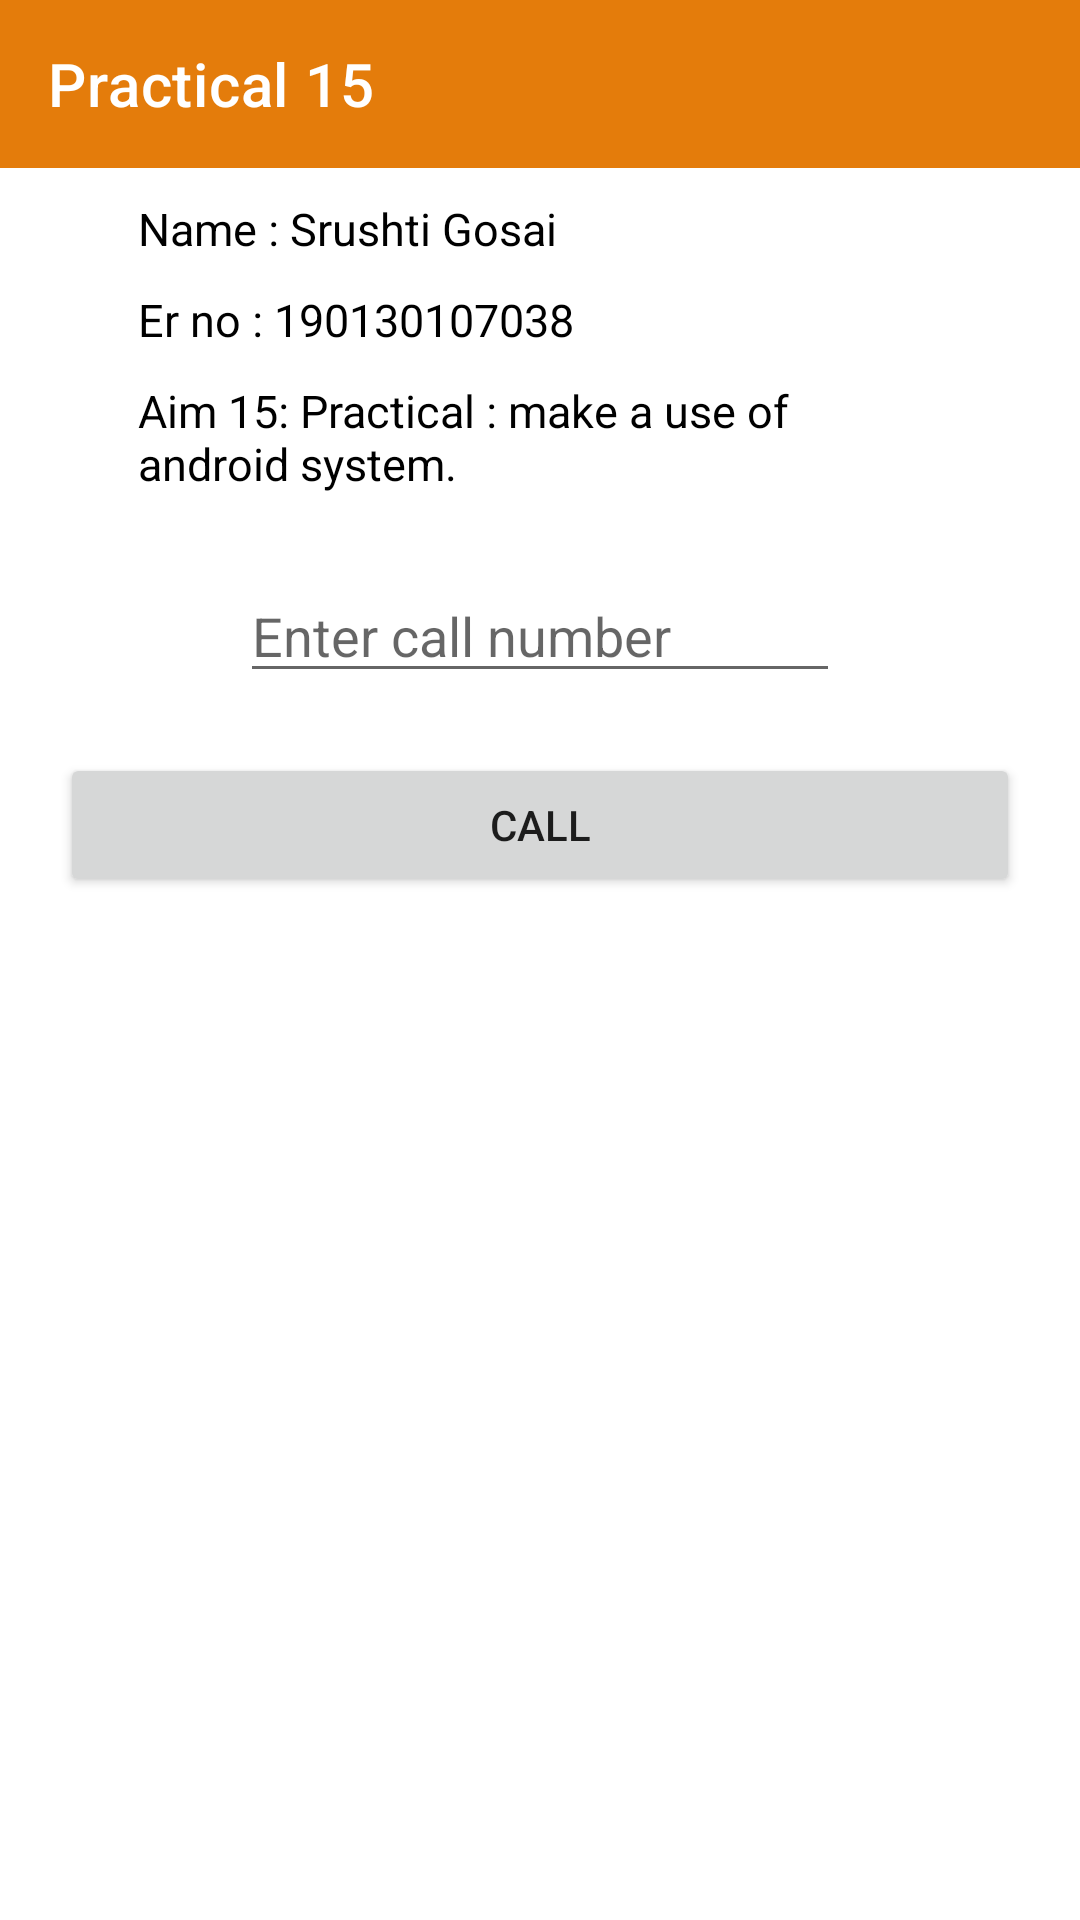

Here is an Android app screen rendered from its layout file. Give the layout XML and the strings, colors and styles it references.
<!-- AndroidManifest.xml: application theme Theme.Mad_npracticals -->
<!-- res/layout/activity_practical15.xml -->
<?xml version="1.0" encoding="utf-8"?>
<RelativeLayout xmlns:android="http://schemas.android.com/apk/res/android"
    xmlns:app="http://schemas.android.com/apk/res-auto"
    xmlns:tools="http://schemas.android.com/tools"
    android:layout_width="match_parent"
    android:layout_height="match_parent"
    tools:context=".Practical_15.practical_15">

    <androidx.appcompat.widget.Toolbar
        android:id="@+id/toolBar15"
        android:layout_width="match_parent"
        android:layout_height="wrap_content"
        android:background="@color/red"
        app:title="Practical 15"
        app:titleTextColor="@color/white" />

    <TextView
        android:id="@+id/tvName"
        android:layout_width="wrap_content"
        android:layout_height="wrap_content"
        android:layout_below="@id/toolBar15"
        android:layout_marginStart="46dp"
        android:layout_marginTop="10dp"
        android:layout_marginEnd="46dp"
        android:text="@string/user_name2"
        android:textColor="@color/black"
        android:textSize="15sp"
        android:textStyle="normal" />

    <TextView
        android:id="@+id/tverno"
        android:layout_width="wrap_content"
        android:layout_height="wrap_content"
        android:layout_below="@id/tvName"
        android:layout_marginStart="46dp"
        android:layout_marginTop="10dp"
        android:layout_marginEnd="46dp"
        android:text="@string/er_no"
        android:textColor="@color/black"
        android:textSize="15sp"
        android:textStyle="normal" />

    <TextView
        android:id="@+id/tvaim15"

        android:layout_width="wrap_content"
        android:layout_height="wrap_content"
        android:layout_below="@id/tverno"
        android:layout_marginStart="46dp"
        android:layout_marginTop="10dp"
        android:layout_marginEnd="46dp"
        android:text="Aim 15: Practical : make a use of android system."
        android:textColor="@color/black"
        android:textSize="15sp"
        android:textStyle="normal" />

    <EditText
        android:id="@+id/editText1"
        android:layout_width="200dp"
        android:layout_height="wrap_content"
        android:layout_below="@+id/tvaim15"
        android:layout_centerHorizontal="true"
        android:layout_marginTop="25dp"
        android:hint="Enter call number"/>

    <Button
        android:id="@+id/button1"
        android:layout_width="match_parent"
        android:layout_height="wrap_content"
        android:layout_below="@+id/editText1"
        android:layout_centerHorizontal="true"
        android:text="Call"
        android:layout_margin="20dp" />
</RelativeLayout>
<!-- resources referenced by this layout -->
<resources>
  <color name="black">#FF000000</color>
  <color name="red">#E47C0B</color>
  <color name="white">#FFFFFFFF</color>
  <string name="er_no">Er no : 190130107038 </string>
  <string name="user_name2">Name : Srushti Gosai</string>
  <style name="Theme.Mad_npracticals" parent="Theme.MaterialComponents.Light.NoActionBar">
          
          <item name="colorPrimary">@color/purple_500</item>
          <item name="colorPrimaryVariant">@color/purple_700</item>
          <item name="colorOnPrimary">@color/white</item>
          
          <item name="colorSecondary">@color/teal_200</item>
          <item name="colorSecondaryVariant">@color/teal_700</item>
          <item name="colorOnSecondary">@color/black</item>
          
          <item name="android:statusBarColor" tools:targetApi="l">?attr/colorPrimaryVariant</item>
          
      </style>
  <color name="purple_500">#FF6200EE</color>
  <color name="purple_700">#FF3700B3</color>
  <color name="teal_200">#FF03DAC5</color>
  <color name="teal_700">#FF018786</color>
</resources>
